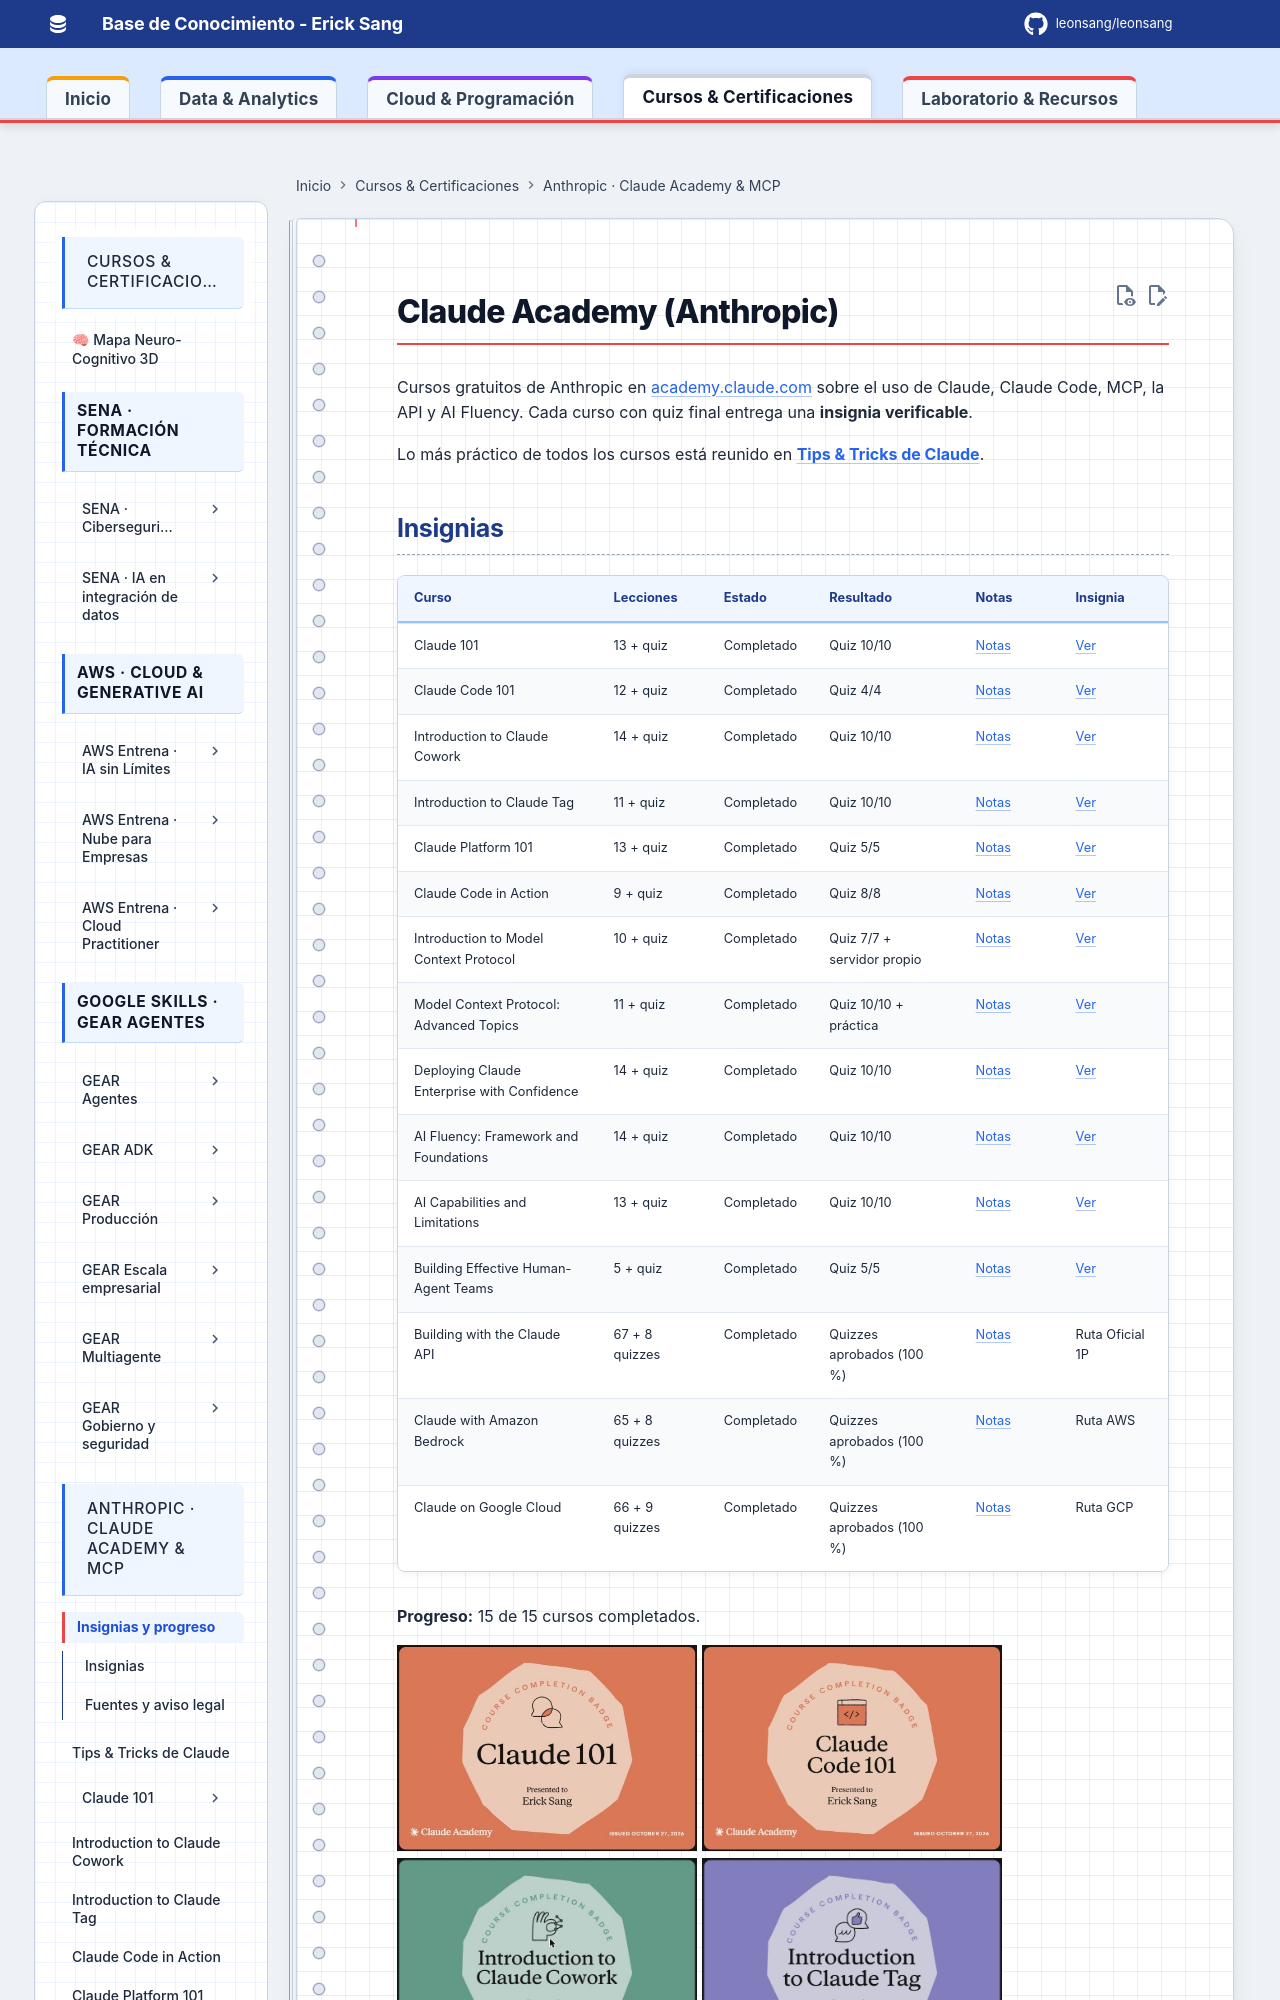

repository: Leonsang/Leonsang · page: cursos/claude-academy/index.html · generator: mkdocs

# Claude Academy (Anthropic)

Cursos gratuitos de Anthropic en [academy.claude.com](https://academy.claude.com/courses) sobre el uso de Claude, Claude Code, MCP, la API y AI Fluency. Cada curso con quiz final entrega una **insignia verificable**.

Lo más práctico de todos los cursos está reunido en **[Tips & Tricks de Claude](../claude-tips/)**.
